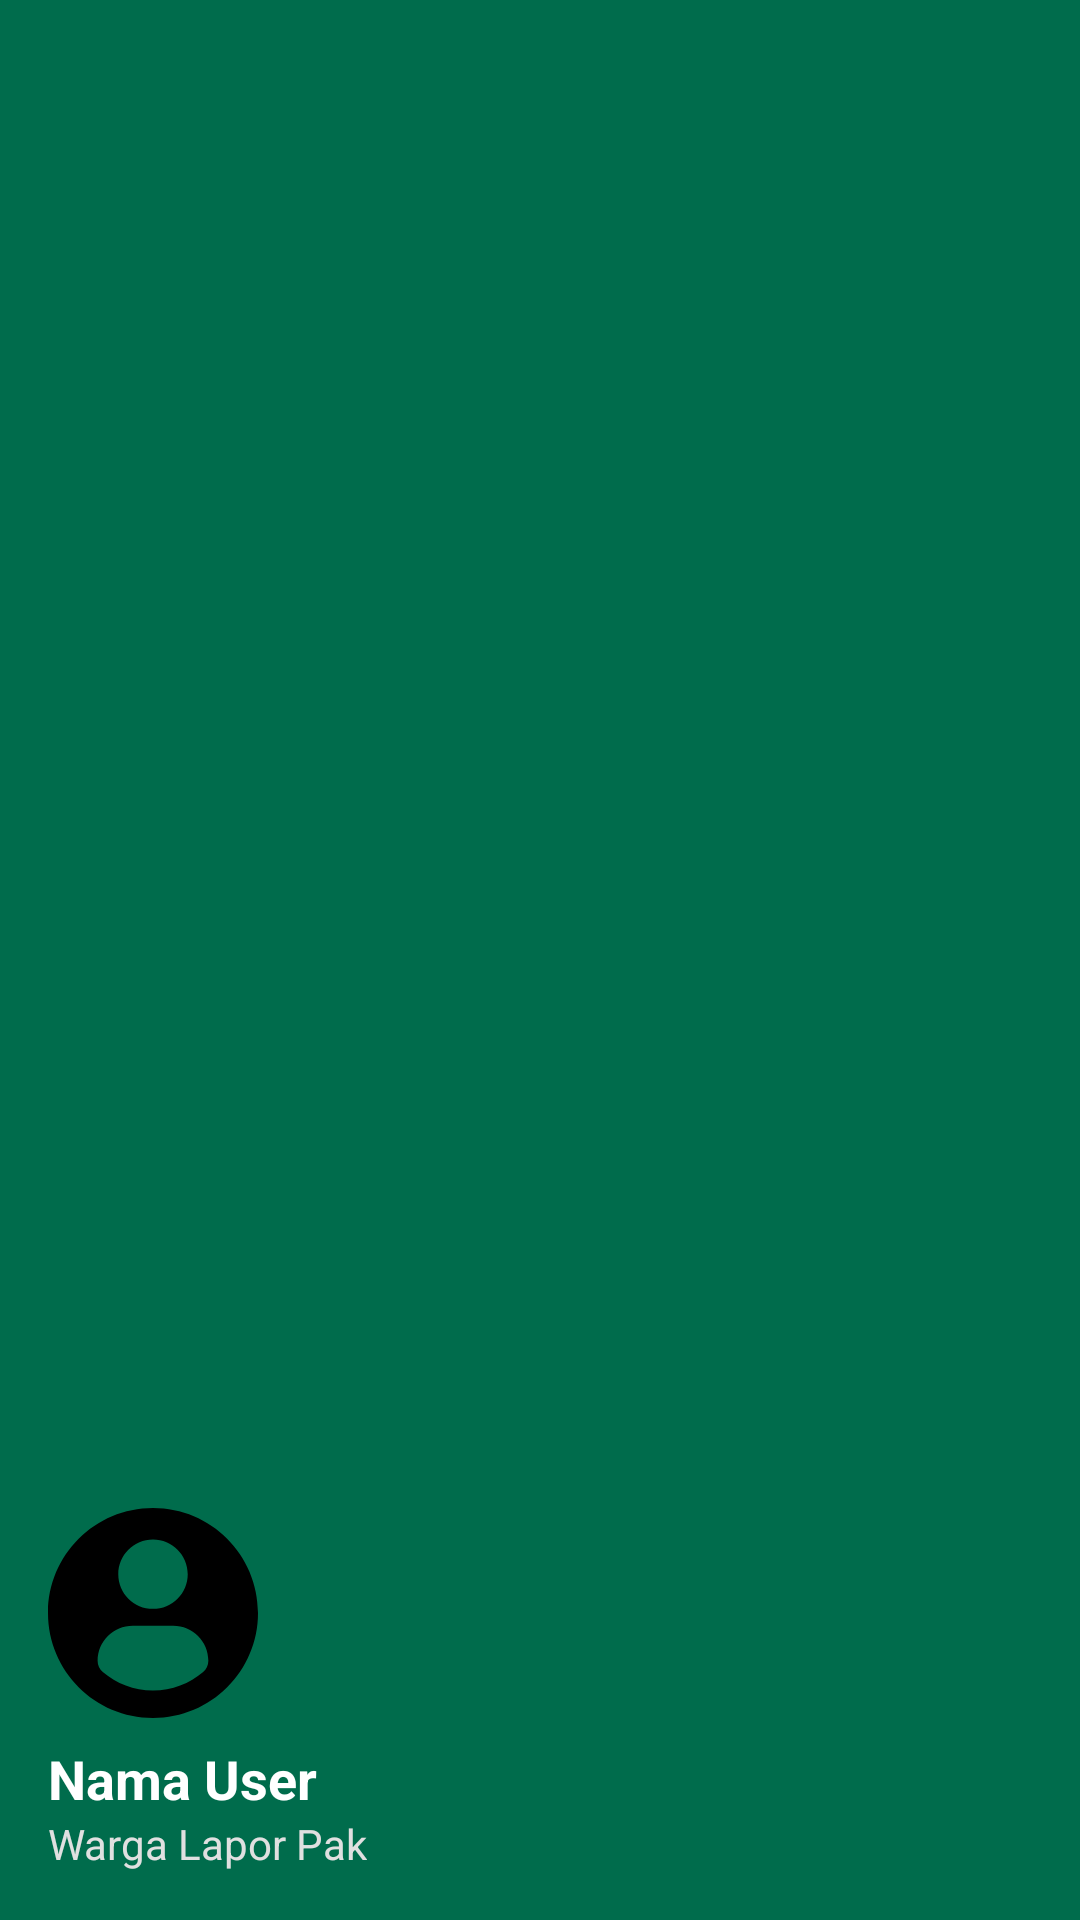

Here is an Android app screen rendered from its layout file. Give the layout XML and the strings, colors and styles it references.
<!-- AndroidManifest.xml: application theme Theme.Tubes_Pemrograman_Mobile -->
<!-- res/layout/nav_header.xml -->
<?xml version="1.0" encoding="utf-8"?>
<LinearLayout xmlns:android="http://schemas.android.com/apk/res/android"
    android:layout_width="match_parent"
    android:layout_height="176dp"
    android:background="#006C4C"
    android:gravity="bottom"
    android:orientation="vertical"
    android:padding="16dp"
    android:theme="@style/ThemeOverlay.AppCompat.Dark">

    <ImageView
        android:id="@+id/ivNavProfil"
        android:layout_width="70dp"
        android:layout_height="70dp"
        android:src="@drawable/profile_user_xml"
        android:layout_marginBottom="8dp"/>

    <TextView
        android:id="@+id/tvNavName"
        android:layout_width="match_parent"
        android:layout_height="wrap_content"
        android:text="Nama User"
        android:textSize="18sp"
        android:textStyle="bold"
        android:textColor="@color/white"/>

    <TextView
        android:layout_width="wrap_content"
        android:layout_height="wrap_content"
        android:text="Warga Lapor Pak"
        android:textColor="#E0E0E0"/>

</LinearLayout>
<!-- resources referenced by this layout -->
<resources>
  <color name="white">#FFFFFFFF</color>
  <!-- drawable profile_user_xml (drawable-mdpi) -->
  <vector xmlns:android="http://schemas.android.com/apk/res/android" xmlns:aapt="http://schemas.android.com/aapt"
      android:viewportWidth="45.532"
      android:viewportHeight="45.532"
      android:width="800dp"
      android:height="800dp">
      <path
          android:pathData="M22.766 0.001C10.194 0.001 0 10.193 0 22.766s10.193 22.765 22.766 22.765c12.574 0 22.766 -10.192 22.766 -22.765S35.34 0.001 22.766 0.001zM22.766 6.808c4.16 0 7.531 3.372 7.531 7.53c0 4.159 -3.371 7.53 -7.531 7.53c-4.158 0 -7.529 -3.371 -7.529 -7.53C15.237 10.18 18.608 6.808 22.766 6.808zM22.761 39.579c-4.149 0 -7.949 -1.511 -10.88 -4.012c-0.714 -0.609 -1.126 -1.502 -1.126 -2.439c0 -4.217 3.413 -7.592 7.631 -7.592h8.762c4.219 0 7.619 3.375 7.619 7.592c0 0.938 -0.41 1.829 -1.125 2.438C30.712 38.068 26.911 39.579 22.761 39.579z"
          android:fillColor="#000000" />
  </vector>
  <style name="Theme.Tubes_Pemrograman_Mobile" parent="Base.Theme.Tubes_Pemrograman_Mobile" />
  <style name="Base.Theme.Tubes_Pemrograman_Mobile" parent="Theme.Material3.Light.NoActionBar">
          
          <item name="colorPrimary">@color/primary</item>
          <item name="colorOnPrimary">@color/on_primary</item>
          <item name="colorSecondary">@color/secondary</item>
          <item name="colorError">@color/error</item>
          <item name="android:colorBackground">@color/background</item>
          <item name="colorSurface">@color/surface</item>
          <item name="android:statusBarColor">@color/primary</item>
          <item name="android:windowLightStatusBar">false</item>
      </style>
  <color name="primary">#006C4C</color>
  <color name="on_primary">#FFFFFF</color>
  <color name="secondary">#4C6C00</color>
  <color name="error">#BA1A1A</color>
  <color name="background">#F9FAFB</color>
  <color name="surface">#FFFFFF</color>
</resources>
